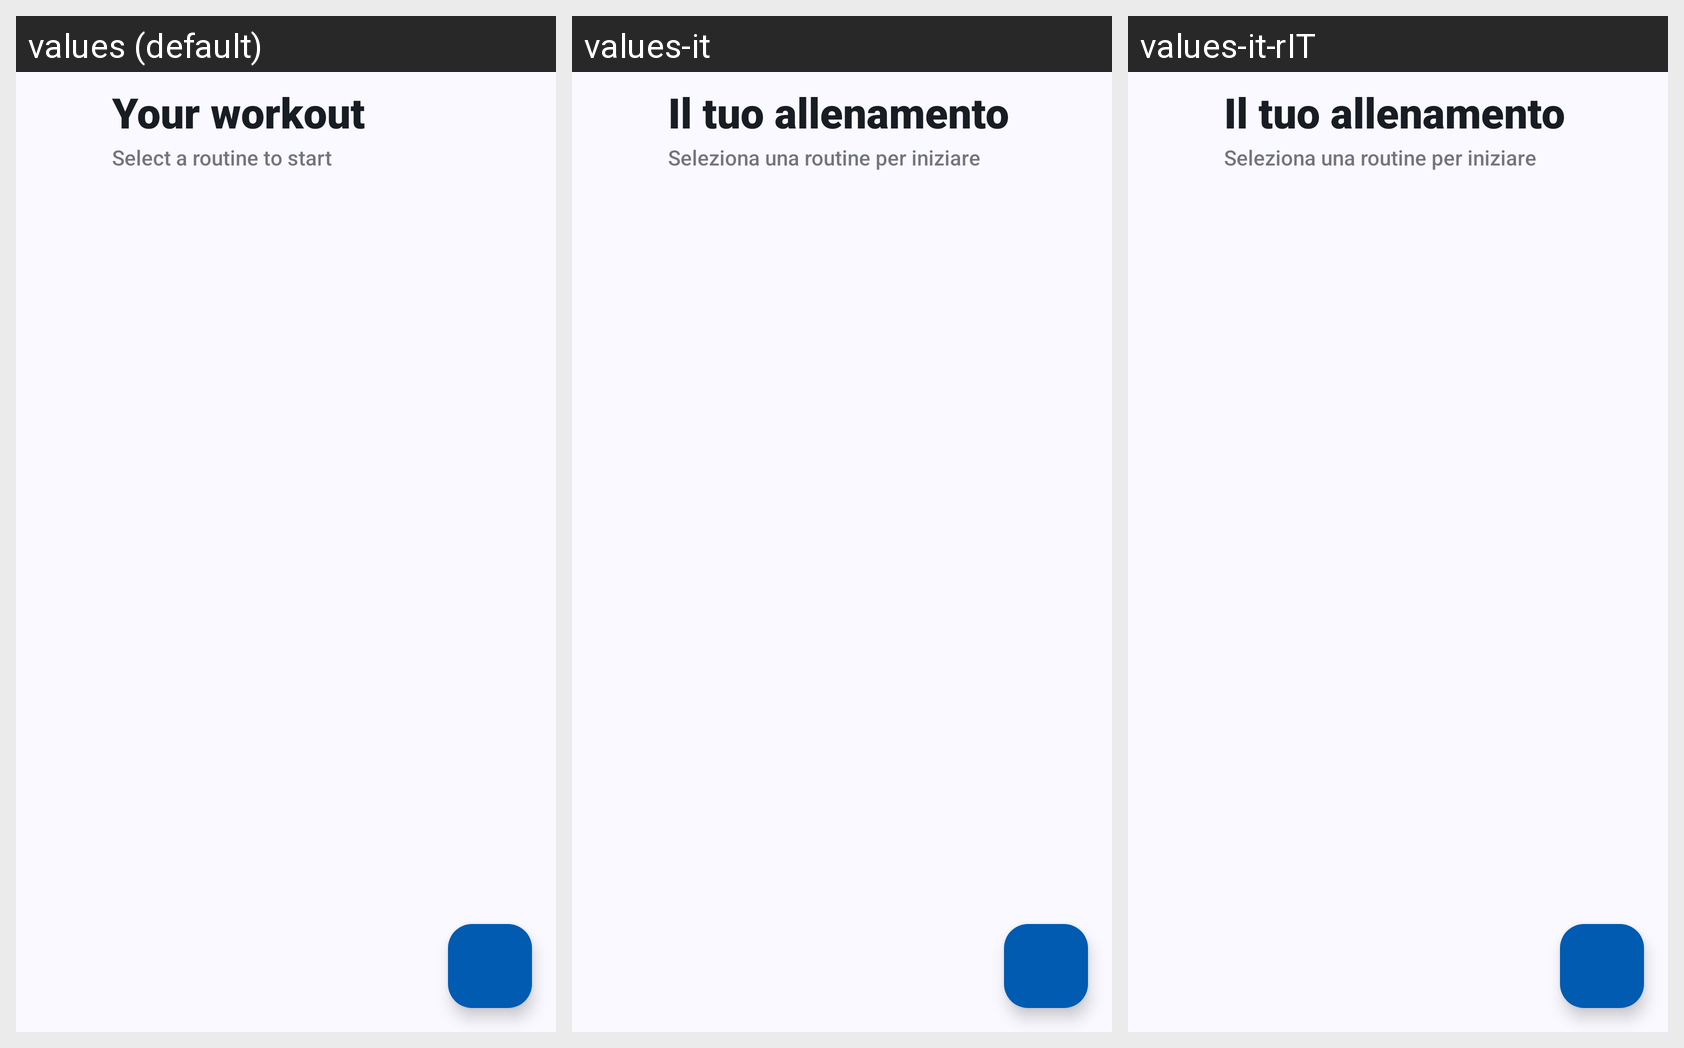

The Android screen above is rendered under several locales of the same app. Produce the string resources it draws, with the default and per-locale values.
Android screen res/layout/fragment_routines.xml rendered under 3 locales, left to right: values (default), values-it, values-it-rIT. Device: Nexus 5 (rendered at 1080×1920; each locale shown at half size, 540×960, under a caption strip naming it); theme Theme.PushApp.
Strings drawn on this screen, with the default value and each locale's value (text and hints the layout hard-codes, and strings that could not be matched under every locale, appear in the picture but are not listed):

your_workout
  values: Your workout
  values-it: Il tuo allenamento
  values-it-rIT: Il tuo allenamento

select_routine
  values: Select a routine to start
  values-it: Seleziona una routine per iniziare
  values-it-rIT: Seleziona una routine per iniziare  [from values-it]
